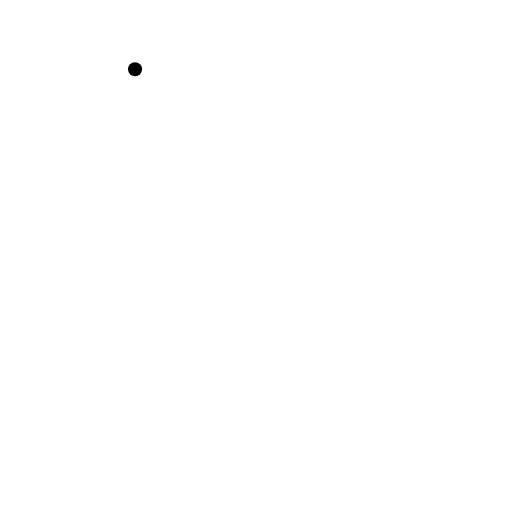
t = 0.00 s
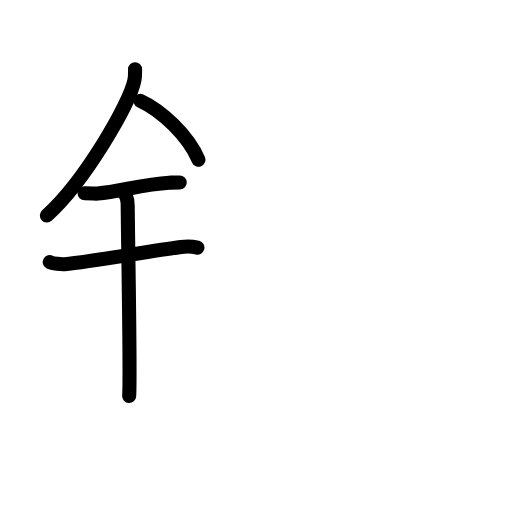
t = 4.60 s
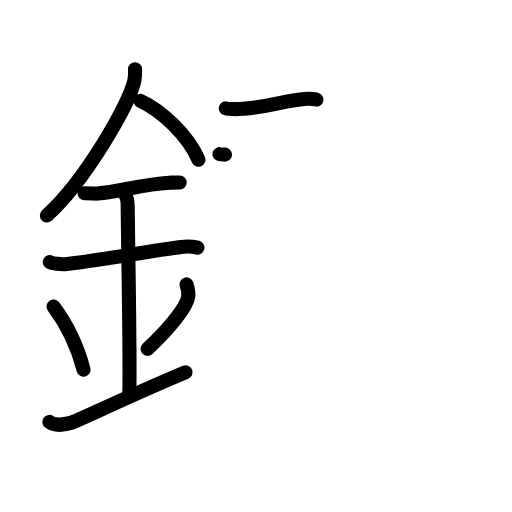
t = 9.20 s
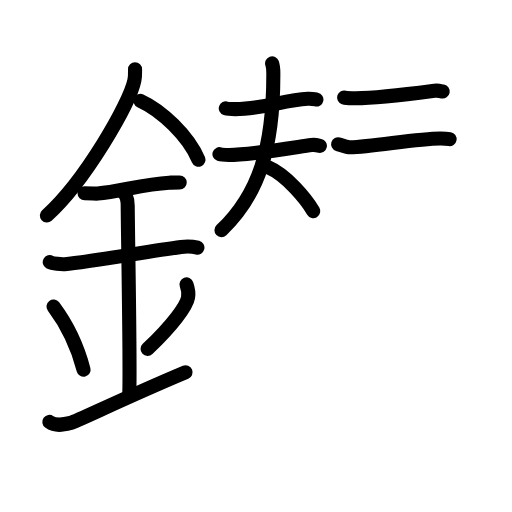
t = 13.80 s
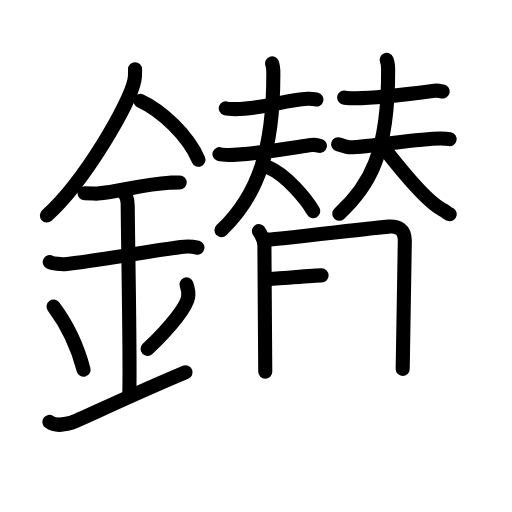
t = 18.40 s
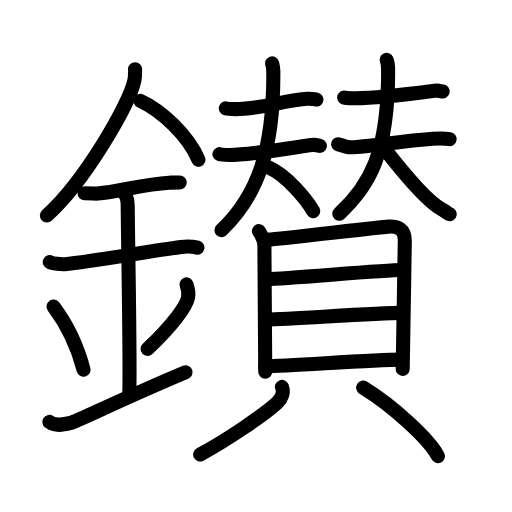
t = 23.00 s

The animated SVG that drew these frames (rendered in a browser with its animation timeline set to each time). Animation: 68 SMIL elements (animate=68); one cycle of 23.00 s.

<?xml version="1.0" encoding="UTF-8"?>
<!--
AniKanjiVG is licensed by CC-BY-SA Paul C. Sommerhoff (https://bitbucket.org/sommerhoff/anikanjivg).
AniKanjiVG uses KanjiVG which is licensed by CC-BY-SA Ulrich Apel (http://kanjivg.tagaini.net).
See also http://creativecommons.org/licenses/by-sa/3.0/
-->
<svg xmlns:kvg='http://kanjivg.tagaini.net' xmlns='http://www.w3.org/2000/svg' width='109' height='109' viewBox='0 0 109 109' style='fill:none;stroke:#000000;stroke-width:3;stroke-linecap:round;stroke-linejoin:round;' id="kvg:kanji_0945a"><g id="kvg:0945a" kvg:element="鑚"><g id="kvg:0945a-g1" kvg:element="金" kvg:position="left" kvg:radical="general"><path id="kvg:0945a-s1" kvg:type="㇒" d="M28.75,14.74c0,0.79,0.05,1.42-0.14,2.37c-1,4.94-10.5,21.44-18.63,28.76"><animate attributeName="d" begin="0.0s" dur="0.5s" from="M28.75,14.74C28.75,14.74,28.75,14.74,28.75,14.74" to="M28.75,14.74c0,0.79,0.05,1.42-0.14,2.37" />
<animate attributeName="d" begin="0.5s" dur="0.5s" from="M28.75,14.74c0,0.79,0.05,1.42-0.14,2.37c0,0,0,0,0,0,0" to="M28.75,14.74c0,0.79,0.05,1.42-0.14,2.37c-1,4.94-10.5,21.44-18.63,28.76" />
</path>
<path id="kvg:0945a-s2" kvg:type="㇔/㇏" d="M29.89,21.46c4.47,2.03,10.18,7.42,12.36,12.54"><animate attributeName="d" begin="1.0s" dur="1.0s" from="M29.89,21.46C29.89,21.46,29.89,21.46,29.89,21.46" to="M29.89,21.46c4.47,2.03,10.18,7.42,12.36,12.54" />
<animate attributeName="d" begin="0s" dur="1.0s" from="M-100,-100" to="M-100,-100" />
</path>
<path id="kvg:0945a-s3" kvg:type="㇐" d="M18,41.14c1.58,0,2.29,0.12,2.81,0.07c4.56-0.41,9.82-2.01,15.19-2.3c0.78-0.04,0.94-0.07,2.26-0.07"><animate attributeName="d" begin="2.0s" dur="0.3333333333333333s" from="M18,41.14C18,41.14,18,41.14,18,41.14" to="M18,41.14c1.58,0,2.29,0.12,2.81,0.07" />
<animate attributeName="d" begin="2.3333333333333335s" dur="0.3333333333333333s" from="M18,41.14c1.58,0,2.29,0.12,2.81,0.07c0,0,0,0,0,0,0" to="M18,41.14c1.58,0,2.29,0.12,2.81,0.07c4.56-0.41,9.82-2.01,15.19-2.3" />
<animate attributeName="d" begin="2.6666666666666665s" dur="0.3333333333333333s" from="M18,41.14c1.58,0,2.29,0.12,2.81,0.07c4.56-0.41,9.82-2.01,15.19-2.3c0,0,0,0,0,0,0" to="M18,41.14c1.58,0,2.29,0.12,2.81,0.07c4.56-0.41,9.82-2.01,15.19-2.3c0.78-0.04,0.94-0.07,2.26-0.07" />
<animate attributeName="d" begin="0s" dur="2.0s" from="M-100,-100" to="M-100,-100" />
</path>
<path id="kvg:0945a-s4" kvg:type="㇐" d="M10.59,55.81c0.59,0.33,2.56,0.48,3.17,0.43c5.49-0.49,17.74-2.74,24.78-3.67c0.74-0.1,2.38-0.13,3.49,0.15"><animate attributeName="d" begin="3.0s" dur="0.3333333333333333s" from="M10.59,55.81C10.59,55.81,10.59,55.81,10.59,55.81" to="M10.59,55.81c0.59,0.33,2.56,0.48,3.17,0.43" />
<animate attributeName="d" begin="3.3333333333333335s" dur="0.3333333333333333s" from="M10.59,55.81c0.59,0.33,2.56,0.48,3.17,0.43c0,0,0,0,0,0,0" to="M10.59,55.81c0.59,0.33,2.56,0.48,3.17,0.43c5.49-0.49,17.74-2.74,24.78-3.67" />
<animate attributeName="d" begin="3.6666666666666665s" dur="0.3333333333333333s" from="M10.59,55.81c0.59,0.33,2.56,0.48,3.17,0.43c5.49-0.49,17.74-2.74,24.78-3.67c0,0,0,0,0,0,0" to="M10.59,55.81c0.59,0.33,2.56,0.48,3.17,0.43c5.49-0.49,17.74-2.74,24.78-3.67c0.74-0.1,2.38-0.13,3.49,0.15" />
<animate attributeName="d" begin="0s" dur="3.0s" from="M-100,-100" to="M-100,-100" />
</path>
<path id="kvg:0945a-s5" kvg:type="㇑a" d="M25.95,40.69c1.24,0.78,1.24,2.52,1.24,3.14c0,4.35,0.62,36.13,0.31,40.48"><animate attributeName="d" begin="4.0s" dur="0.5s" from="M25.95,40.69C25.95,40.69,25.95,40.69,25.95,40.69" to="M25.95,40.69c1.24,0.78,1.24,2.52,1.24,3.14" />
<animate attributeName="d" begin="4.5s" dur="0.5s" from="M25.95,40.69c1.24,0.78,1.24,2.52,1.24,3.14c0,0,0,0,0,0,0" to="M25.95,40.69c1.24,0.78,1.24,2.52,1.24,3.14c0,4.35,0.62,36.13,0.31,40.48" />
<animate attributeName="d" begin="0s" dur="4.0s" from="M-100,-100" to="M-100,-100" />
</path>
<path id="kvg:0945a-s6" kvg:type="㇔" d="M11.39,65.26c3.78,5.04,5.63,10.5,6.4,13.44"><animate attributeName="d" begin="5.0s" dur="1.0s" from="M11.39,65.26C11.39,65.26,11.39,65.26,11.39,65.26" to="M11.39,65.26c3.78,5.04,5.63,10.5,6.4,13.44" />
<animate attributeName="d" begin="0s" dur="5.0s" from="M-100,-100" to="M-100,-100" />
</path>
<path id="kvg:0945a-s7" kvg:type="㇒" d="M39.7,60.55c0.3,0.84,0.46,2.06,0.34,2.76c-0.3,1.81-3.29,5.94-8.62,10.97"><animate attributeName="d" begin="6.0s" dur="0.5s" from="M39.7,60.55C39.7,60.55,39.7,60.55,39.7,60.55" to="M39.7,60.55c0.3,0.84,0.46,2.06,0.34,2.76" />
<animate attributeName="d" begin="6.5s" dur="0.5s" from="M39.7,60.55c0.3,0.84,0.46,2.06,0.34,2.76c0,0,0,0,0,0,0" to="M39.7,60.55c0.3,0.84,0.46,2.06,0.34,2.76c-0.3,1.81-3.29,5.94-8.62,10.97" />
<animate attributeName="d" begin="0s" dur="6.0s" from="M-100,-100" to="M-100,-100" />
</path>
<path id="kvg:0945a-s8" kvg:type="㇀/㇐" d="M10.5,89.81c1.26,0.92,2.77,0.69,4.54,0.23c1.31-0.34,11.35-5.28,24.46-10.79"><animate attributeName="d" begin="7.0s" dur="0.5s" from="M10.5,89.81C10.5,89.81,10.5,89.81,10.5,89.81" to="M10.5,89.81c1.26,0.92,2.77,0.69,4.54,0.23" />
<animate attributeName="d" begin="7.5s" dur="0.5s" from="M10.5,89.81c1.26,0.92,2.77,0.69,4.54,0.23c0,0,0,0,0,0,0" to="M10.5,89.81c1.26,0.92,2.77,0.69,4.54,0.23c1.31-0.34,11.35-5.28,24.46-10.79" />
<animate attributeName="d" begin="0s" dur="7.0s" from="M-100,-100" to="M-100,-100" />
</path>
</g>
<g id="kvg:0945a-g2" kvg:element="賛" kvg:position="right"><g id="kvg:0945a-g3" kvg:position="top"><g id="kvg:0945a-g4" kvg:element="夫" kvg:variant="true" kvg:position="left"><path id="kvg:0945a-s9" kvg:type="㇐" d="M48.07,23.07c0.53,0.17,1.48,0.17,2.02,0.17c5.93,0.01,10.42-1.99,15.43-2.22c0.88-0.04,1.4,0.08,1.84,0.17"><animate attributeName="d" begin="8.0s" dur="0.3333333333333333s" from="M48.07,23.07C48.07,23.07,48.07,23.07,48.07,23.07" to="M48.07,23.07c0.53,0.17,1.48,0.17,2.02,0.17" />
<animate attributeName="d" begin="8.333333333333334s" dur="0.3333333333333333s" from="M48.07,23.07c0.53,0.17,1.48,0.17,2.02,0.17c0,0,0,0,0,0,0" to="M48.07,23.07c0.53,0.17,1.48,0.17,2.02,0.17c5.93,0.01,10.42-1.99,15.43-2.22" />
<animate attributeName="d" begin="8.666666666666666s" dur="0.3333333333333333s" from="M48.07,23.07c0.53,0.17,1.48,0.17,2.02,0.17c5.93,0.01,10.42-1.99,15.43-2.22c0,0,0,0,0,0,0" to="M48.07,23.07c0.53,0.17,1.48,0.17,2.02,0.17c5.93,0.01,10.42-1.99,15.43-2.22c0.88-0.04,1.4,0.08,1.84,0.17" />
<animate attributeName="d" begin="0s" dur="8.0s" from="M-100,-100" to="M-100,-100" />
</path>
<g id="kvg:0945a-g5" kvg:element="大" kvg:variant="true"><path id="kvg:0945a-s10" kvg:type="㇐" d="M46.72,32.82c0.52,0.17,1.46,0.17,1.97,0.17C53.25,33,62,31.5,66.3,30.88c0.85-0.12,1.37,0.08,1.8,0.17"><animate attributeName="d" begin="9.0s" dur="0.3333333333333333s" from="M46.72,32.82C46.72,32.82,46.72,32.82,46.72,32.82" to="M46.72,32.82c0.52,0.17,1.46,0.17,1.97,0.17" />
<animate attributeName="d" begin="9.333333333333334s" dur="0.3333333333333333s" from="M46.72,32.82c0.52,0.17,1.46,0.17,1.97,0.17c0,0,0,0,0,0,0" to="M46.72,32.82c0.52,0.17,1.46,0.17,1.97,0.17C53.25,33,62,31.5,66.3,30.88" />
<animate attributeName="d" begin="9.666666666666666s" dur="0.3333333333333333s" from="M46.72,32.82c0.52,0.17,1.46,0.17,1.97,0.17C53.25,33,62,31.5,66.3,30.88c0,0,0,0,0,0,0" to="M46.72,32.82c0.52,0.17,1.46,0.17,1.97,0.17C53.25,33,62,31.5,66.3,30.88c0.85-0.12,1.37,0.08,1.8,0.17" />
<animate attributeName="d" begin="0s" dur="9.0s" from="M-100,-100" to="M-100,-100" />
</path>
<path id="kvg:0945a-s11" kvg:type="㇒" d="M57.93,13.5c0.19,0.54,0.26,1.05,0.26,2.1C58.24,31.69,55,41.5,47.15,49"><animate attributeName="d" begin="10.0s" dur="0.5s" from="M57.93,13.5C57.93,13.5,57.93,13.5,57.93,13.5" to="M57.93,13.5c0.19,0.54,0.26,1.05,0.26,2.1" />
<animate attributeName="d" begin="10.5s" dur="0.5s" from="M57.93,13.5c0.19,0.54,0.26,1.05,0.26,2.1c0,0,0,0,0,0,0" to="M57.93,13.5c0.19,0.54,0.26,1.05,0.26,2.1C58.24,31.69,55,41.5,47.15,49" />
<animate attributeName="d" begin="0s" dur="10.0s" from="M-100,-100" to="M-100,-100" />
</path>
<path id="kvg:0945a-s12" kvg:type="㇔/㇏" d="M57.1,35.63c3.88,1.64,8.09,6.78,9.59,9.31"><animate attributeName="d" begin="11.0s" dur="1.0s" from="M57.1,35.63C57.1,35.63,57.1,35.63,57.1,35.63" to="M57.1,35.63c3.88,1.64,8.09,6.78,9.59,9.31" />
<animate attributeName="d" begin="0s" dur="11.0s" from="M-100,-100" to="M-100,-100" />
</path>
</g>
</g>
<g id="kvg:0945a-g6" kvg:element="夫" kvg:position="right"><path id="kvg:0945a-s13" kvg:type="㇐" d="M73.26,20.75c0.5,0.16,1.41,0.15,1.92,0.16C79.99,21,87.42,20,92.5,19.33c0.82-0.11,1.33,0.07,1.75,0.15"><animate attributeName="d" begin="12.0s" dur="0.3333333333333333s" from="M73.26,20.75C73.26,20.75,73.26,20.75,73.26,20.75" to="M73.26,20.75c0.5,0.16,1.41,0.15,1.92,0.16" />
<animate attributeName="d" begin="12.333333333333334s" dur="0.3333333333333333s" from="M73.26,20.75c0.5,0.16,1.41,0.15,1.92,0.16c0,0,0,0,0,0,0" to="M73.26,20.75c0.5,0.16,1.41,0.15,1.92,0.16C79.99,21,87.42,20,92.5,19.33" />
<animate attributeName="d" begin="12.666666666666666s" dur="0.3333333333333333s" from="M73.26,20.75c0.5,0.16,1.41,0.15,1.92,0.16C79.99,21,87.42,20,92.5,19.33c0,0,0,0,0,0,0" to="M73.26,20.75c0.5,0.16,1.41,0.15,1.92,0.16C79.99,21,87.42,20,92.5,19.33c0.82-0.11,1.33,0.07,1.75,0.15" />
<animate attributeName="d" begin="0s" dur="12.0s" from="M-100,-100" to="M-100,-100" />
</path>
<g id="kvg:0945a-g7" kvg:element="大"><path id="kvg:0945a-s14" kvg:type="㇐" d="M71.98,30.7c0.53,0.16,1.99,0.67,2.53,0.66c4.91-0.11,14.58-1.95,19.35-1.89c0.88,0.01,1.41,0.07,1.85,0.15"><animate attributeName="d" begin="13.0s" dur="0.3333333333333333s" from="M71.98,30.7C71.98,30.7,71.98,30.7,71.98,30.7" to="M71.98,30.7c0.53,0.16,1.99,0.67,2.53,0.66" />
<animate attributeName="d" begin="13.333333333333334s" dur="0.3333333333333333s" from="M71.98,30.7c0.53,0.16,1.99,0.67,2.53,0.66c0,0,0,0,0,0,0" to="M71.98,30.7c0.53,0.16,1.99,0.67,2.53,0.66c4.91-0.11,14.58-1.95,19.35-1.89" />
<animate attributeName="d" begin="13.666666666666666s" dur="0.3333333333333333s" from="M71.98,30.7c0.53,0.16,1.99,0.67,2.53,0.66c4.91-0.11,14.58-1.95,19.35-1.89c0,0,0,0,0,0,0" to="M71.98,30.7c0.53,0.16,1.99,0.67,2.53,0.66c4.91-0.11,14.58-1.95,19.35-1.89c0.88,0.01,1.41,0.07,1.85,0.15" />
<animate attributeName="d" begin="0s" dur="13.0s" from="M-100,-100" to="M-100,-100" />
</path>
<path id="kvg:0945a-s15" kvg:type="㇒" d="M82.31,12.75c0.23,0.51,0.31,0.98,0.32,1.97c0.09,18.17-4.13,25.03-10.4,30.78"><animate attributeName="d" begin="14.0s" dur="0.5s" from="M82.31,12.75C82.31,12.75,82.31,12.75,82.31,12.75" to="M82.31,12.75c0.23,0.51,0.31,0.98,0.32,1.97" />
<animate attributeName="d" begin="14.5s" dur="0.5s" from="M82.31,12.75c0.23,0.51,0.31,0.98,0.32,1.97c0,0,0,0,0,0,0" to="M82.31,12.75c0.23,0.51,0.31,0.98,0.32,1.97c0.09,18.17-4.13,25.03-10.4,30.78" />
<animate attributeName="d" begin="0s" dur="14.0s" from="M-100,-100" to="M-100,-100" />
</path>
<path id="kvg:0945a-s16" kvg:type="㇏" d="M81.67,31.42c3.19,4.1,9.1,11.4,12.36,13.11c1.1,0.57,1.28,0.98,1.71,1.06"><animate attributeName="d" begin="15.0s" dur="0.5s" from="M81.67,31.42C81.67,31.42,81.67,31.42,81.67,31.42" to="M81.67,31.42c3.19,4.1,9.1,11.4,12.36,13.11" />
<animate attributeName="d" begin="15.5s" dur="0.5s" from="M81.67,31.42c3.19,4.1,9.1,11.4,12.36,13.11c0,0,0,0,0,0,0" to="M81.67,31.42c3.19,4.1,9.1,11.4,12.36,13.11c1.1,0.57,1.28,0.98,1.71,1.06" />
<animate attributeName="d" begin="0s" dur="15.0s" from="M-100,-100" to="M-100,-100" />
</path>
</g>
</g>
</g>
<g id="kvg:0945a-g8" kvg:element="貝" kvg:position="bottom"><g id="kvg:0945a-g9" kvg:element="目" kvg:position="top"><path id="kvg:0945a-s17" kvg:type="㇑" d="M55.12,49.21c0.47,0.7,1.17,2.23,1.17,3.17c0,0.94,0.18,26.28,0.18,26.75"><animate attributeName="d" begin="16.0s" dur="0.5s" from="M55.12,49.21C55.12,49.21,55.12,49.21,55.12,49.21" to="M55.12,49.21c0.47,0.7,1.17,2.23,1.17,3.17" />
<animate attributeName="d" begin="16.5s" dur="0.5s" from="M55.12,49.21c0.47,0.7,1.17,2.23,1.17,3.17c0,0,0,0,0,0,0" to="M55.12,49.21c0.47,0.7,1.17,2.23,1.17,3.17c0,0.94,0.18,26.28,0.18,26.75" />
<animate attributeName="d" begin="0s" dur="16.0s" from="M-100,-100" to="M-100,-100" />
</path>
<path id="kvg:0945a-s18" kvg:type="㇕a" d="M57.08,51c2.69-0.12,23.17-2.62,25.62-2.76c2.04-0.12,3.48,0.51,3.48,3.02c0,1.12-0.45,26.59-0.45,27.29"><animate attributeName="d" begin="17.0s" dur="0.3333333333333333s" from="M57.08,51C57.08,51,57.08,51,57.08,51" to="M57.08,51c2.69-0.12,23.17-2.62,25.62-2.76" />
<animate attributeName="d" begin="17.333333333333332s" dur="0.3333333333333333s" from="M57.08,51c2.69-0.12,23.17-2.62,25.62-2.76c0,0,0,0,0,0,0" to="M57.08,51c2.69-0.12,23.17-2.62,25.62-2.76c2.04-0.12,3.48,0.51,3.48,3.02" />
<animate attributeName="d" begin="17.666666666666668s" dur="0.3333333333333333s" from="M57.08,51c2.69-0.12,23.17-2.62,25.62-2.76c2.04-0.12,3.48,0.51,3.48,3.02c0,0,0,0,0,0,0" to="M57.08,51c2.69-0.12,23.17-2.62,25.62-2.76c2.04-0.12,3.48,0.51,3.48,3.02c0,1.12-0.45,26.59-0.45,27.29" />
<animate attributeName="d" begin="0s" dur="17.0s" from="M-100,-100" to="M-100,-100" />
</path>
<path id="kvg:0945a-s19" kvg:type="㇐a" d="M57.03,59.39c3.84,0,24.28-1.9,28.59-1.9"><animate attributeName="d" begin="18.0s" dur="1.0s" from="M57.03,59.39C57.03,59.39,57.03,59.39,57.03,59.39" to="M57.03,59.39c3.84,0,24.28-1.9,28.59-1.9" />
<animate attributeName="d" begin="0s" dur="18.0s" from="M-100,-100" to="M-100,-100" />
</path>
<path id="kvg:0945a-s20" kvg:type="㇐a" d="M56.75,68.02c5.34,0,22.14-1.41,29.06-1.41"><animate attributeName="d" begin="19.0s" dur="1.0s" from="M56.75,68.02C56.75,68.02,56.75,68.02,56.75,68.02" to="M56.75,68.02c5.34,0,22.14-1.41,29.06-1.41" />
<animate attributeName="d" begin="0s" dur="19.0s" from="M-100,-100" to="M-100,-100" />
</path>
<path id="kvg:0945a-s21" kvg:type="㇐a" d="M56.45,77.97c5.34,0,22.14-1.41,29.05-1.41"><animate attributeName="d" begin="20.0s" dur="1.0s" from="M56.45,77.97C56.45,77.97,56.45,77.97,56.45,77.97" to="M56.45,77.97c5.34,0,22.14-1.41,29.05-1.41" />
<animate attributeName="d" begin="0s" dur="20.0s" from="M-100,-100" to="M-100,-100" />
</path>
</g>
<g id="kvg:0945a-g10" kvg:position="bottom"><path id="kvg:0945a-s22" kvg:type="㇒" d="M60.02,82.37c0.48,1.18-0.05,2.5-1,3.36c-2.86,2.59-10.68,7.96-16.41,11.02"><animate attributeName="d" begin="21.0s" dur="0.5s" from="M60.02,82.37C60.02,82.37,60.02,82.37,60.02,82.37" to="M60.02,82.37c0.48,1.18-0.05,2.5-1,3.36" />
<animate attributeName="d" begin="21.5s" dur="0.5s" from="M60.02,82.37c0.48,1.18-0.05,2.5-1,3.36c0,0,0,0,0,0,0" to="M60.02,82.37c0.48,1.18-0.05,2.5-1,3.36c-2.86,2.59-10.68,7.96-16.41,11.02" />
<animate attributeName="d" begin="0s" dur="21.0s" from="M-100,-100" to="M-100,-100" />
</path>
<path id="kvg:0945a-s23" kvg:type="㇔" d="M77.31,82.52c6.48,3.96,14.15,11.13,15.92,14.59"><animate attributeName="d" begin="22.0s" dur="1.0s" from="M77.31,82.52C77.31,82.52,77.31,82.52,77.31,82.52" to="M77.31,82.52c6.48,3.96,14.15,11.13,15.92,14.59" />
<animate attributeName="d" begin="0s" dur="22.0s" from="M-100,-100" to="M-100,-100" />
</path>
</g>
</g>
</g>
</g>
</svg>
